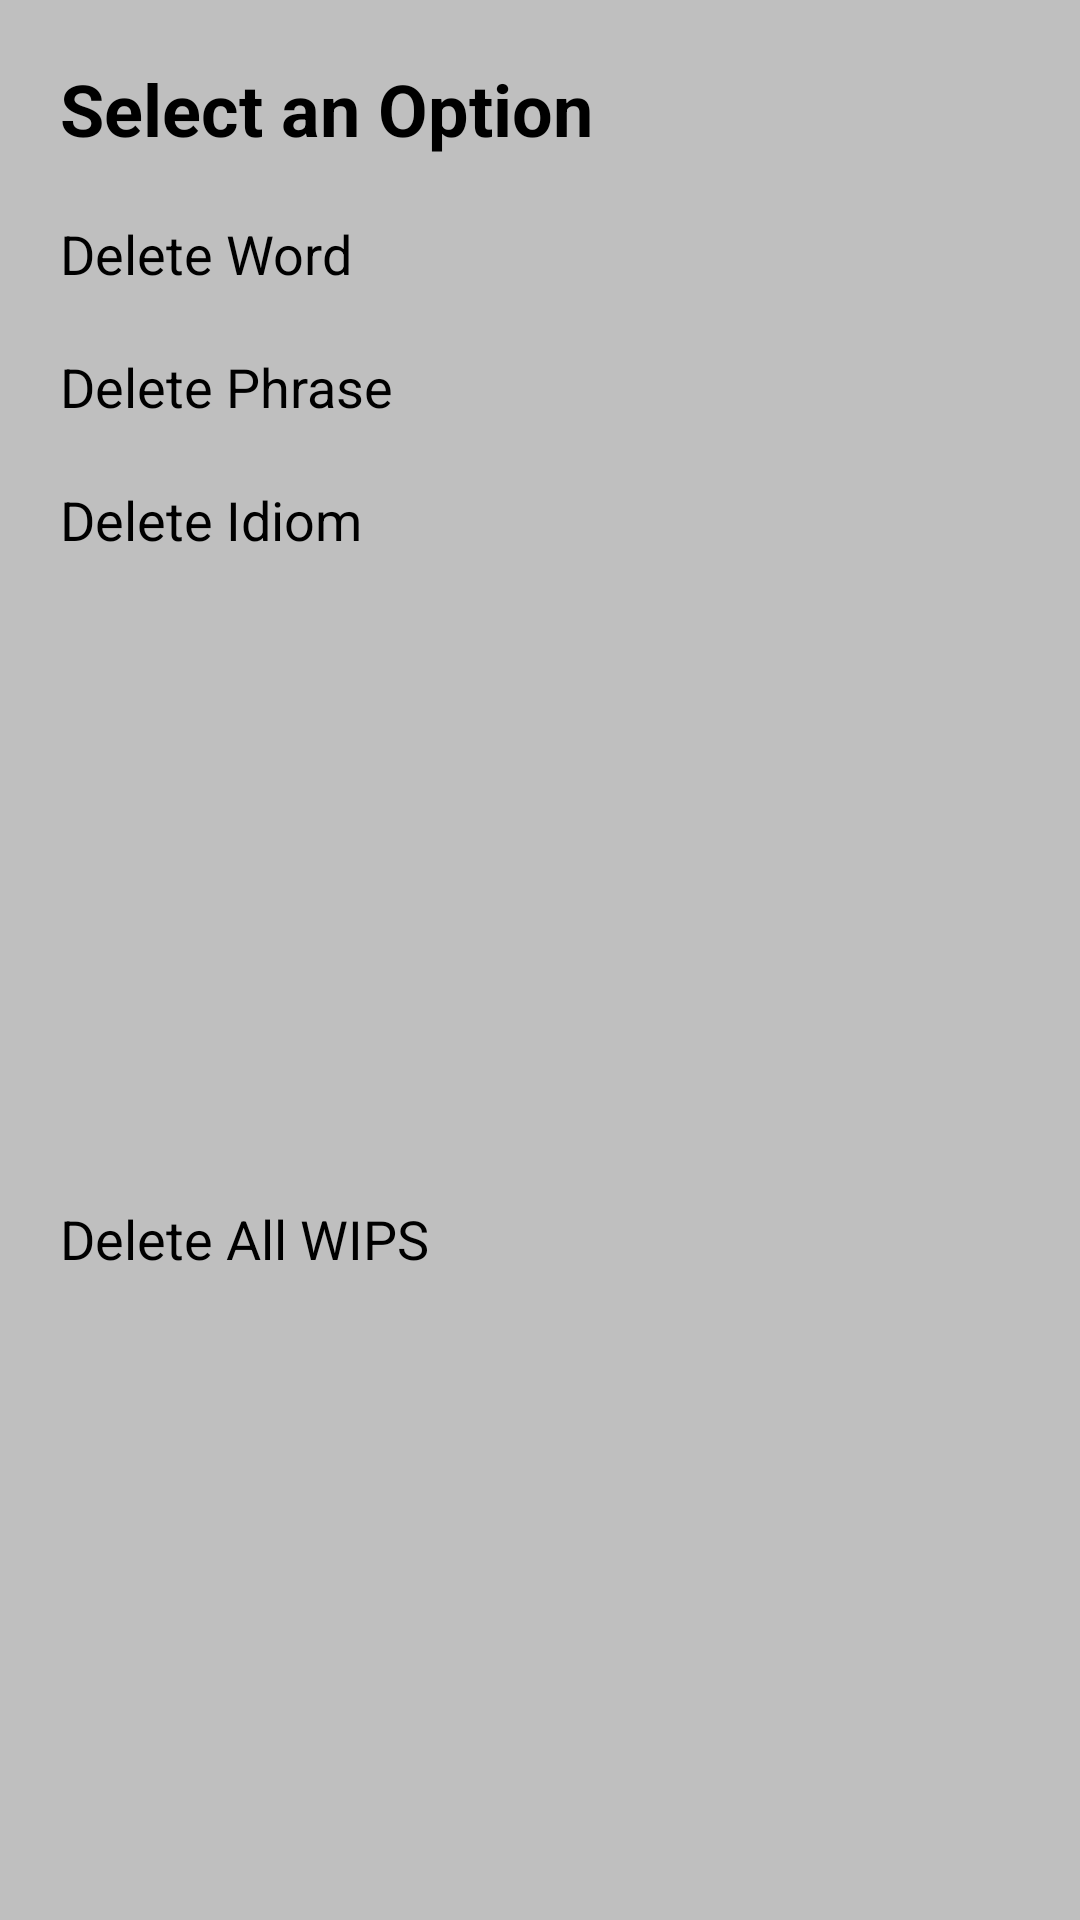

Here is an Android app screen rendered from its layout file. Give the layout XML and the strings, colors and styles it references.
<!-- AndroidManifest.xml: application theme Theme.HEL -->
<!-- res/layout/custom_delete_wip_dialog_kayout.xml -->
<?xml version="1.0" encoding="utf-8"?>
<androidx.constraintlayout.widget.ConstraintLayout xmlns:android="http://schemas.android.com/apk/res/android"
    android:layout_width="match_parent"
    android:layout_height="wrap_content"
    android:background="@color/silver"
    xmlns:app="http://schemas.android.com/apk/res-auto">

    <TextView
        android:layout_width="0dp"
        android:layout_height="wrap_content"
        android:text="Select an Option"
        android:textColor="@color/black"
        android:textSize="24sp"
        android:textStyle="bold"
        app:layout_constraintStart_toStartOf="parent"
        app:layout_constraintTop_toTopOf="parent"
        android:id="@+id/tv1"
        android:layout_marginTop="20dp"
        app:layout_constraintEnd_toEndOf="parent"
        android:layout_marginStart="20dp">

    </TextView>

    <TextView
        android:id="@+id/dWord"
        android:layout_width="0dp"
        android:layout_height="wrap_content"
        android:layout_marginStart="20dp"
        android:layout_marginTop="20dp"
        android:text="Delete Word"
        android:textColor="@color/black"
        android:textSize="18sp"
        app:layout_constraintEnd_toEndOf="parent"
        app:layout_constraintStart_toStartOf="parent"
        app:layout_constraintTop_toBottomOf="@id/tv1">

    </TextView>

    <TextView
        android:id="@+id/dPhrase"
        android:layout_width="0dp"
        android:layout_height="wrap_content"
        android:layout_marginStart="20dp"
        android:layout_marginTop="20dp"
        android:text="Delete Phrase"
        android:textColor="@color/black"
        android:textSize="18sp"
        app:layout_constraintEnd_toEndOf="parent"
        app:layout_constraintStart_toStartOf="parent"
        app:layout_constraintTop_toBottomOf="@id/dWord">

    </TextView>

    <TextView
        android:id="@+id/dIdiom"
        android:layout_width="0dp"
        android:layout_height="wrap_content"
        android:layout_marginStart="20dp"
        android:layout_marginTop="20dp"
        android:text="Delete Idiom"
        android:textColor="@color/black"
        android:textSize="18sp"
        app:layout_constraintEnd_toEndOf="parent"
        app:layout_constraintStart_toStartOf="parent"
        app:layout_constraintTop_toBottomOf="@id/dPhrase">

    </TextView>

    <TextView
        android:layout_width="0dp"
        android:layout_height="wrap_content"
        android:text="Delete All WIPS"
        android:textColor="@color/black"
        android:textSize="18sp"
        android:layout_marginBottom="20dp"
        android:id="@+id/dAllWips"
        android:layout_marginTop="20dp"
        app:layout_constraintStart_toStartOf="parent"
        app:layout_constraintTop_toBottomOf="@id/dIdiom"
        app:layout_constraintBottom_toBottomOf="parent"
        app:layout_constraintEnd_toEndOf="parent"
        android:layout_marginStart="20dp">

    </TextView>
</androidx.constraintlayout.widget.ConstraintLayout>
<!-- resources referenced by this layout -->
<resources>
  <color name="black">#FF000000</color>
  <color name="silver">#bfbfbf</color>
  <style name="Theme.HEL" parent="Base.Theme.HEL" />
  <style name="Base.Theme.HEL" parent="Theme.Material3.DayNight.NoActionBar">
          
          
      </style>
</resources>
